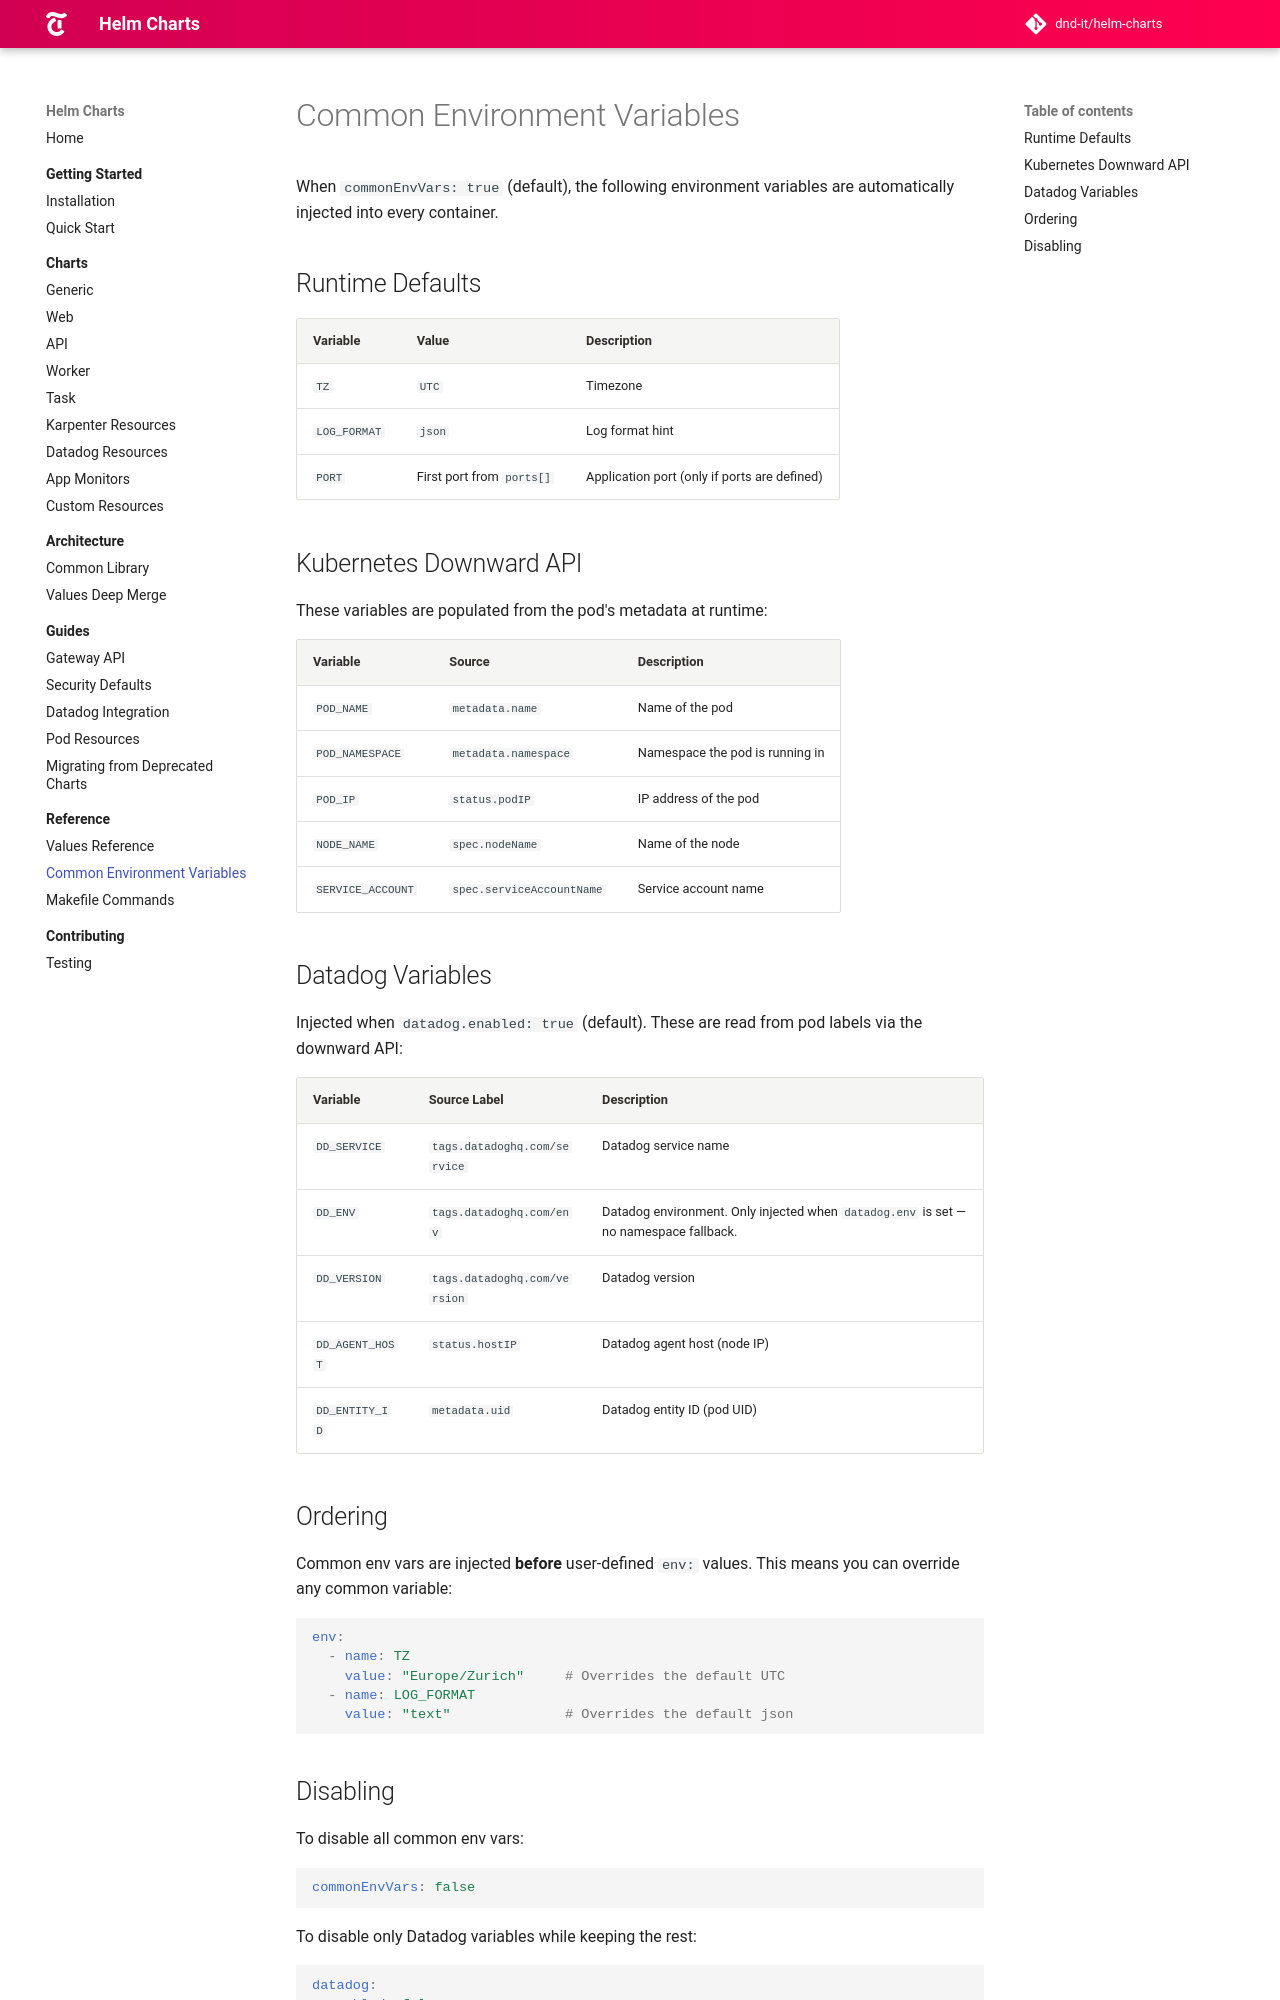

repository: DND-IT/helm-charts · page: docs/reference/common-env-vars/index.html · generator: mkdocs

# Common Environment Variables

When `commonEnvVars: true` (default), the following environment variables are automatically injected into every container.

## Runtime Defaults

| Variable | Value | Description |
|----------|-------|-------------|
| `TZ` | `UTC` | Timezone |
| `LOG_FORMAT` | `json` | Log format hint |
| `PORT` | First port from `ports[]` | Application port (only if ports are defined) |

## Kubernetes Downward API

These variables are populated from the pod's metadata at runtime:

| Variable | Source | Description |
|----------|--------|-------------|
| `POD_NAME` | `metadata.name` | Name of the pod |
| `POD_NAMESPACE` | `metadata.namespace` | Namespace the pod is running in |
| `POD_IP` | `status.podIP` | IP address of the pod |
| `NODE_NAME` | `spec.nodeName` | Name of the node |
| `SERVICE_ACCOUNT` | `spec.serviceAccountName` | Service account name |

## Datadog Variables

Injected when `datadog.enabled: true` (default). These are read from pod labels via the downward API:

| Variable | Source Label | Description |
|----------|-------------|-------------|
| `DD_SERVICE` | `tags.datadoghq.com/service` | Datadog service name |
| `DD_ENV` | `tags.datadoghq.com/env` | Datadog environment. Only injected when `datadog.env` is set — no namespace fallback. |
| `DD_VERSION` | `tags.datadoghq.com/version` | Datadog version |
| `DD_AGENT_HOST` | `status.hostIP` | Datadog agent host (node IP) |
| `DD_ENTITY_ID` | `metadata.uid` | Datadog entity ID (pod UID) |

## Ordering

Common env vars are injected **before** user-defined `env:` values. This means you can override any common variable:

```yaml
env:
  - name: TZ
    value: "Europe/Zurich"     # Overrides the default UTC
  - name: LOG_FORMAT
    value: "text"              # Overrides the default json
```
